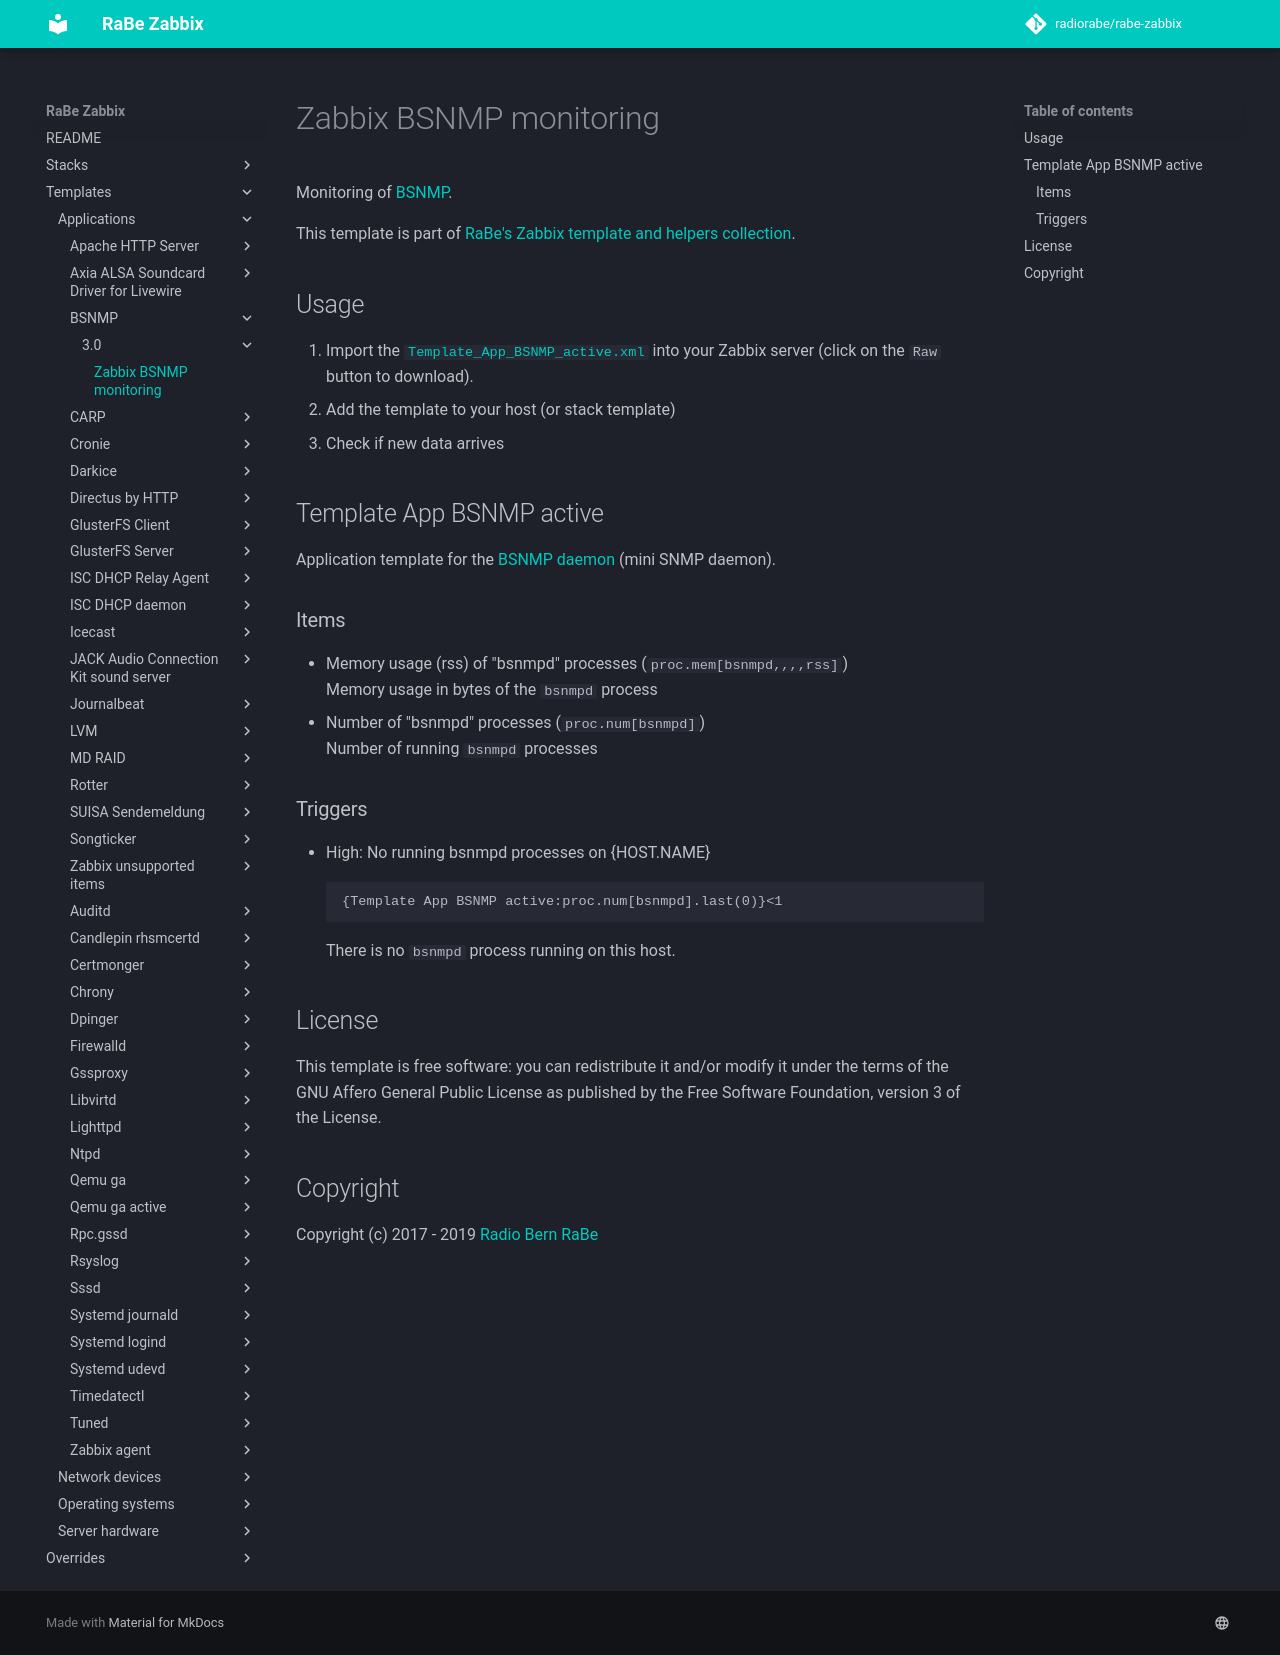

repository: radiorabe/rabe-zabbix · page: Templates/Applications/BSNMP/3.0/index.html · generator: mkdocs

# Zabbix BSNMP monitoring
Monitoring of [BSNMP](https://people.freebsd.org/~harti/bsnmp/).

This template is part of [RaBe's Zabbix template and helpers
collection](https://github.com/radiorabe/rabe-zabbix).

## Usage

1. Import the [`Template_App_BSNMP_active.xml`](Template_App_BSNMP_active.xml)
   into your Zabbix server (click on the `Raw` button to download).
2. Add the template to your host (or stack template)
3. Check if new data arrives

## Template App BSNMP active
Application template for the [BSNMP daemon](https://people.freebsd.org/~harti/bsnmp/) (mini SNMP daemon).
### Items
* Memory usage (rss) of "bsnmpd" processes (`proc.mem[bsnmpd,,,,rss]`)  
  Memory usage in bytes of the `bsnmpd` process
* Number of "bsnmpd" processes (`proc.num[bsnmpd]`)  
  Number of running `bsnmpd` processes
### Triggers
* High: No running bsnmpd processes on {HOST.NAME}
  ```
  {Template App BSNMP active:proc.num[bsnmpd].last(0)}<1
  ```
  There is no `bsnmpd` process running on this host.

## License
This template is free software: you can redistribute it and/or modify it under
the terms of the GNU Affero General Public License as published by the Free
Software Foundation, version 3 of the License.

## Copyright
Copyright (c) 2017 - 2019 [Radio Bern RaBe](http://www.rabe.ch)
